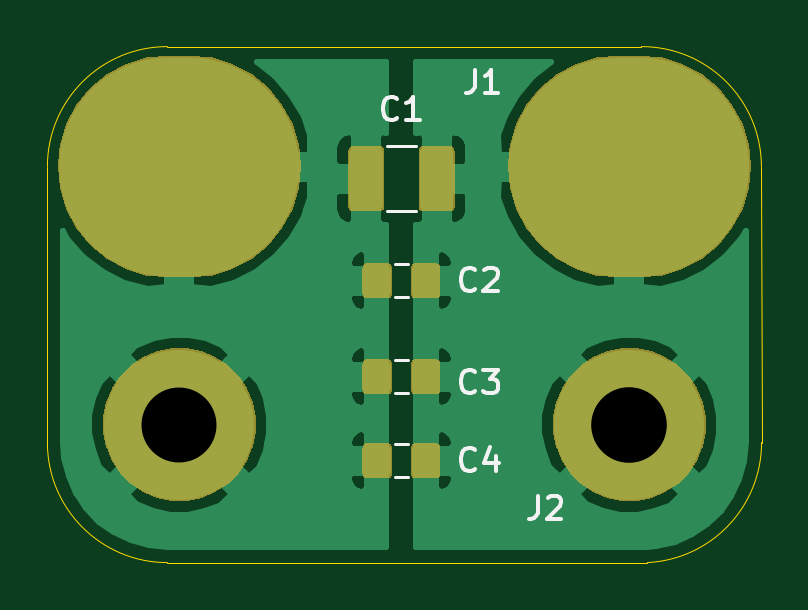
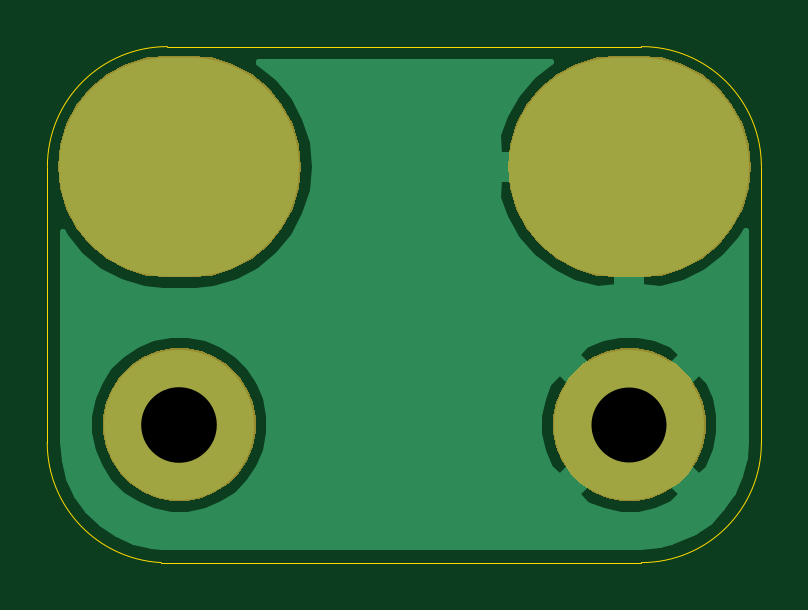
Circuit board: 11 layer files. Board 30.2 x 21.8 mm.
- bottom_copper: BindingPost_PCB-B_Cu.gbr (8174 bytes)
- bottom_mask: BindingPost_PCB-B_Mask.gbr (5067 bytes)
- paste: BindingPost_PCB-B_Paste.gbr (497 bytes)
- bottom_silk: BindingPost_PCB-B_SilkS.gbr (498 bytes)
- outline: BindingPost_PCB-Edge_Cuts.gbr (918 bytes)
- top_copper: BindingPost_PCB-F_Cu.gbr (36791 bytes)
- top_mask: BindingPost_PCB-F_Mask.gbr (12360 bytes)
- paste: BindingPost_PCB-F_Paste.gbr (13681 bytes)
- top_silk: BindingPost_PCB-F_SilkS.gbr (4012 bytes)
- drill: BindingPost_PCB-NPTH.drl (271 bytes)
- drill: BindingPost_PCB-PTH.drl (418 bytes)

=== bottom_copper: BindingPost_PCB-B_Cu.gbr (8174 bytes, source omitted) ===
=== bottom_mask: BindingPost_PCB-B_Mask.gbr ===
G04 #@! TF.GenerationSoftware,KiCad,Pcbnew,(5.1.5)-3*
G04 #@! TF.CreationDate,2021-08-01T09:21:07-04:00*
G04 #@! TF.ProjectId,BindingPost_PCB,42696e64-696e-4675-906f-73745f504342,rev?*
G04 #@! TF.SameCoordinates,Original*
G04 #@! TF.FileFunction,Soldermask,Bot*
G04 #@! TF.FilePolarity,Negative*
%FSLAX46Y46*%
G04 Gerber Fmt 4.6, Leading zero omitted, Abs format (unit mm)*
G04 Created by KiCad (PCBNEW (5.1.5)-3) date 2021-08-01 09:21:07*
%MOMM*%
%LPD*%
G04 APERTURE LIST*
%ADD10C,0.100000*%
G04 APERTURE END LIST*
D10*
G36*
X25832988Y-12899973D02*
G01*
X26420082Y-13143155D01*
X26420084Y-13143156D01*
X26948455Y-13496202D01*
X27397798Y-13945545D01*
X27750844Y-14473916D01*
X27750845Y-14473918D01*
X27994027Y-15061012D01*
X28118000Y-15684265D01*
X28118000Y-16319735D01*
X27994027Y-16942988D01*
X27750845Y-17530082D01*
X27750844Y-17530084D01*
X27397798Y-18058455D01*
X26948455Y-18507798D01*
X26420084Y-18860844D01*
X26420083Y-18860845D01*
X26420082Y-18860845D01*
X25832988Y-19104027D01*
X25209735Y-19228000D01*
X24574265Y-19228000D01*
X23951012Y-19104027D01*
X23363918Y-18860845D01*
X23363917Y-18860845D01*
X23363916Y-18860844D01*
X22835545Y-18507798D01*
X22386202Y-18058455D01*
X22033156Y-17530084D01*
X22033155Y-17530082D01*
X21789973Y-16942988D01*
X21666000Y-16319735D01*
X21666000Y-15684265D01*
X21789973Y-15061012D01*
X22033155Y-14473918D01*
X22033156Y-14473916D01*
X22386202Y-13945545D01*
X22835545Y-13496202D01*
X23363916Y-13143156D01*
X23363918Y-13143155D01*
X23951012Y-12899973D01*
X24574265Y-12776000D01*
X25209735Y-12776000D01*
X25832988Y-12899973D01*
G37*
G36*
X6782988Y-12899973D02*
G01*
X7370082Y-13143155D01*
X7370084Y-13143156D01*
X7898455Y-13496202D01*
X8347798Y-13945545D01*
X8700844Y-14473916D01*
X8700845Y-14473918D01*
X8944027Y-15061012D01*
X9068000Y-15684265D01*
X9068000Y-16319735D01*
X8944027Y-16942988D01*
X8700845Y-17530082D01*
X8700844Y-17530084D01*
X8347798Y-18058455D01*
X7898455Y-18507798D01*
X7370084Y-18860844D01*
X7370083Y-18860845D01*
X7370082Y-18860845D01*
X6782988Y-19104027D01*
X6159735Y-19228000D01*
X5524265Y-19228000D01*
X4901012Y-19104027D01*
X4313918Y-18860845D01*
X4313917Y-18860845D01*
X4313916Y-18860844D01*
X3785545Y-18507798D01*
X3336202Y-18058455D01*
X2983156Y-17530084D01*
X2983155Y-17530082D01*
X2739973Y-16942988D01*
X2616000Y-16319735D01*
X2616000Y-15684265D01*
X2739973Y-15061012D01*
X2983155Y-14473918D01*
X2983156Y-14473916D01*
X3336202Y-13945545D01*
X3785545Y-13496202D01*
X4313916Y-13143156D01*
X4313918Y-13143155D01*
X4901012Y-12899973D01*
X5524265Y-12776000D01*
X6159735Y-12776000D01*
X6782988Y-12899973D01*
G37*
G36*
X26025717Y-438707D02*
G01*
X26255214Y-461310D01*
X27138623Y-729290D01*
X27138626Y-729291D01*
X27952773Y-1164461D01*
X27952776Y-1164463D01*
X27952777Y-1164464D01*
X28666390Y-1750110D01*
X29252036Y-2463723D01*
X29252039Y-2463727D01*
X29687209Y-3277874D01*
X29955190Y-4161287D01*
X30045675Y-5080000D01*
X29955190Y-5998713D01*
X29687209Y-6882126D01*
X29252039Y-7696273D01*
X29252037Y-7696276D01*
X29252036Y-7696277D01*
X28666390Y-8409890D01*
X27952777Y-8995536D01*
X27952773Y-8995539D01*
X27138626Y-9430709D01*
X27138623Y-9430710D01*
X26255214Y-9698690D01*
X26025717Y-9721293D01*
X25566726Y-9766500D01*
X24217274Y-9766500D01*
X23758283Y-9721293D01*
X23528786Y-9698690D01*
X22645377Y-9430710D01*
X22645374Y-9430709D01*
X21831227Y-8995539D01*
X21831223Y-8995536D01*
X21117610Y-8409890D01*
X20531964Y-7696277D01*
X20531963Y-7696276D01*
X20531961Y-7696273D01*
X20096791Y-6882126D01*
X19828810Y-5998713D01*
X19738325Y-5080000D01*
X19828810Y-4161287D01*
X20096791Y-3277874D01*
X20531961Y-2463727D01*
X20531964Y-2463723D01*
X21117610Y-1750110D01*
X21831223Y-1164464D01*
X21831224Y-1164463D01*
X21831227Y-1164461D01*
X22645374Y-729291D01*
X22645377Y-729290D01*
X23528786Y-461310D01*
X23758283Y-438707D01*
X24217274Y-393500D01*
X25566726Y-393500D01*
X26025717Y-438707D01*
G37*
G36*
X6975717Y-438707D02*
G01*
X7205214Y-461310D01*
X8088623Y-729290D01*
X8088626Y-729291D01*
X8902773Y-1164461D01*
X8902776Y-1164463D01*
X8902777Y-1164464D01*
X9616390Y-1750110D01*
X10202036Y-2463723D01*
X10202039Y-2463727D01*
X10637209Y-3277874D01*
X10905190Y-4161287D01*
X10995675Y-5080000D01*
X10905190Y-5998713D01*
X10637209Y-6882126D01*
X10202039Y-7696273D01*
X10202037Y-7696276D01*
X10202036Y-7696277D01*
X9616390Y-8409890D01*
X8902777Y-8995536D01*
X8902773Y-8995539D01*
X8088626Y-9430709D01*
X8088623Y-9430710D01*
X7205214Y-9698690D01*
X6975717Y-9721293D01*
X6516726Y-9766500D01*
X5167274Y-9766500D01*
X4708283Y-9721293D01*
X4478786Y-9698690D01*
X3595377Y-9430710D01*
X3595374Y-9430709D01*
X2781227Y-8995539D01*
X2781223Y-8995536D01*
X2067610Y-8409890D01*
X1481964Y-7696277D01*
X1481963Y-7696276D01*
X1481961Y-7696273D01*
X1046791Y-6882126D01*
X778810Y-5998713D01*
X688325Y-5080000D01*
X778810Y-4161287D01*
X1046791Y-3277874D01*
X1481961Y-2463727D01*
X1481964Y-2463723D01*
X2067610Y-1750110D01*
X2781223Y-1164464D01*
X2781224Y-1164463D01*
X2781227Y-1164461D01*
X3595374Y-729291D01*
X3595377Y-729290D01*
X4478786Y-461310D01*
X4708283Y-438707D01*
X5167274Y-393500D01*
X6516726Y-393500D01*
X6975717Y-438707D01*
G37*
M02*

=== paste: BindingPost_PCB-B_Paste.gbr ===
G04 #@! TF.GenerationSoftware,KiCad,Pcbnew,(5.1.5)-3*
G04 #@! TF.CreationDate,2021-08-01T09:21:07-04:00*
G04 #@! TF.ProjectId,BindingPost_PCB,42696e64-696e-4675-906f-73745f504342,rev?*
G04 #@! TF.SameCoordinates,Original*
G04 #@! TF.FileFunction,Paste,Bot*
G04 #@! TF.FilePolarity,Positive*
%FSLAX46Y46*%
G04 Gerber Fmt 4.6, Leading zero omitted, Abs format (unit mm)*
G04 Created by KiCad (PCBNEW (5.1.5)-3) date 2021-08-01 09:21:07*
%MOMM*%
%LPD*%
G04 APERTURE LIST*
G04 APERTURE END LIST*
M02*

=== bottom_silk: BindingPost_PCB-B_SilkS.gbr ===
G04 #@! TF.GenerationSoftware,KiCad,Pcbnew,(5.1.5)-3*
G04 #@! TF.CreationDate,2021-08-01T09:21:07-04:00*
G04 #@! TF.ProjectId,BindingPost_PCB,42696e64-696e-4675-906f-73745f504342,rev?*
G04 #@! TF.SameCoordinates,Original*
G04 #@! TF.FileFunction,Legend,Bot*
G04 #@! TF.FilePolarity,Positive*
%FSLAX46Y46*%
G04 Gerber Fmt 4.6, Leading zero omitted, Abs format (unit mm)*
G04 Created by KiCad (PCBNEW (5.1.5)-3) date 2021-08-01 09:21:07*
%MOMM*%
%LPD*%
G04 APERTURE LIST*
G04 APERTURE END LIST*
M02*

=== outline: BindingPost_PCB-Edge_Cuts.gbr ===
G04 #@! TF.GenerationSoftware,KiCad,Pcbnew,(5.1.5)-3*
G04 #@! TF.CreationDate,2021-08-01T09:21:07-04:00*
G04 #@! TF.ProjectId,BindingPost_PCB,42696e64-696e-4675-906f-73745f504342,rev?*
G04 #@! TF.SameCoordinates,Original*
G04 #@! TF.FileFunction,Profile,NP*
%FSLAX46Y46*%
G04 Gerber Fmt 4.6, Leading zero omitted, Abs format (unit mm)*
G04 Created by KiCad (PCBNEW (5.1.5)-3) date 2021-08-01 09:21:07*
%MOMM*%
%LPD*%
G04 APERTURE LIST*
%ADD10C,0.050000*%
G04 APERTURE END LIST*
D10*
X25400000Y0D02*
G75*
G02X30480000Y-5080000I0J-5080000D01*
G01*
X254000Y-5080000D02*
X254000Y-16764000D01*
X30486346Y-16764000D02*
G75*
G02X25654000Y-21844000I-5086346J0D01*
G01*
X5334000Y-21844000D02*
G75*
G02X254000Y-16764000I0J5080000D01*
G01*
X25400000Y0D02*
X5334000Y0D01*
X254000Y-5080000D02*
G75*
G02X5334000Y0I5080000J0D01*
G01*
X30486346Y-16764000D02*
X30480000Y-5080000D01*
X5334000Y-21844000D02*
X25654000Y-21844000D01*
M02*

=== top_copper: BindingPost_PCB-F_Cu.gbr (36791 bytes, source omitted) ===
=== top_mask: BindingPost_PCB-F_Mask.gbr (12360 bytes, source omitted) ===
=== paste: BindingPost_PCB-F_Paste.gbr (13681 bytes, source omitted) ===
=== top_silk: BindingPost_PCB-F_SilkS.gbr ===
G04 #@! TF.GenerationSoftware,KiCad,Pcbnew,(5.1.5)-3*
G04 #@! TF.CreationDate,2021-08-01T09:21:07-04:00*
G04 #@! TF.ProjectId,BindingPost_PCB,42696e64-696e-4675-906f-73745f504342,rev?*
G04 #@! TF.SameCoordinates,Original*
G04 #@! TF.FileFunction,Legend,Top*
G04 #@! TF.FilePolarity,Positive*
%FSLAX46Y46*%
G04 Gerber Fmt 4.6, Leading zero omitted, Abs format (unit mm)*
G04 Created by KiCad (PCBNEW (5.1.5)-3) date 2021-08-01 09:21:07*
%MOMM*%
%LPD*%
G04 APERTURE LIST*
%ADD10C,0.120000*%
%ADD11C,0.150000*%
G04 APERTURE END LIST*
D10*
X15842064Y-6948000D02*
X14637936Y-6948000D01*
X15842064Y-4228000D02*
X14637936Y-4228000D01*
X15501252Y-10616000D02*
X14978748Y-10616000D01*
X15501252Y-9196000D02*
X14978748Y-9196000D01*
X15501252Y-13260000D02*
X14978748Y-13260000D01*
X15501252Y-14680000D02*
X14978748Y-14680000D01*
X15501252Y-18236000D02*
X14978748Y-18236000D01*
X15501252Y-16816000D02*
X14978748Y-16816000D01*
D11*
X21002666Y-19010380D02*
X21002666Y-19724666D01*
X20955047Y-19867523D01*
X20859809Y-19962761D01*
X20716952Y-20010380D01*
X20621714Y-20010380D01*
X21431238Y-19105619D02*
X21478857Y-19058000D01*
X21574095Y-19010380D01*
X21812190Y-19010380D01*
X21907428Y-19058000D01*
X21955047Y-19105619D01*
X22002666Y-19200857D01*
X22002666Y-19296095D01*
X21955047Y-19438952D01*
X21383619Y-20010380D01*
X22002666Y-20010380D01*
X18335666Y-976380D02*
X18335666Y-1690666D01*
X18288047Y-1833523D01*
X18192809Y-1928761D01*
X18049952Y-1976380D01*
X17954714Y-1976380D01*
X19335666Y-1976380D02*
X18764238Y-1976380D01*
X19049952Y-1976380D02*
X19049952Y-976380D01*
X18954714Y-1119238D01*
X18859476Y-1214476D01*
X18764238Y-1262095D01*
X15073333Y-3024142D02*
X15025714Y-3071761D01*
X14882857Y-3119380D01*
X14787619Y-3119380D01*
X14644761Y-3071761D01*
X14549523Y-2976523D01*
X14501904Y-2881285D01*
X14454285Y-2690809D01*
X14454285Y-2547952D01*
X14501904Y-2357476D01*
X14549523Y-2262238D01*
X14644761Y-2167000D01*
X14787619Y-2119380D01*
X14882857Y-2119380D01*
X15025714Y-2167000D01*
X15073333Y-2214619D01*
X16025714Y-3119380D02*
X15454285Y-3119380D01*
X15740000Y-3119380D02*
X15740000Y-2119380D01*
X15644761Y-2262238D01*
X15549523Y-2357476D01*
X15454285Y-2405095D01*
X18375333Y-10263142D02*
X18327714Y-10310761D01*
X18184857Y-10358380D01*
X18089619Y-10358380D01*
X17946761Y-10310761D01*
X17851523Y-10215523D01*
X17803904Y-10120285D01*
X17756285Y-9929809D01*
X17756285Y-9786952D01*
X17803904Y-9596476D01*
X17851523Y-9501238D01*
X17946761Y-9406000D01*
X18089619Y-9358380D01*
X18184857Y-9358380D01*
X18327714Y-9406000D01*
X18375333Y-9453619D01*
X18756285Y-9453619D02*
X18803904Y-9406000D01*
X18899142Y-9358380D01*
X19137238Y-9358380D01*
X19232476Y-9406000D01*
X19280095Y-9453619D01*
X19327714Y-9548857D01*
X19327714Y-9644095D01*
X19280095Y-9786952D01*
X18708666Y-10358380D01*
X19327714Y-10358380D01*
X18375333Y-14581142D02*
X18327714Y-14628761D01*
X18184857Y-14676380D01*
X18089619Y-14676380D01*
X17946761Y-14628761D01*
X17851523Y-14533523D01*
X17803904Y-14438285D01*
X17756285Y-14247809D01*
X17756285Y-14104952D01*
X17803904Y-13914476D01*
X17851523Y-13819238D01*
X17946761Y-13724000D01*
X18089619Y-13676380D01*
X18184857Y-13676380D01*
X18327714Y-13724000D01*
X18375333Y-13771619D01*
X18708666Y-13676380D02*
X19327714Y-13676380D01*
X18994380Y-14057333D01*
X19137238Y-14057333D01*
X19232476Y-14104952D01*
X19280095Y-14152571D01*
X19327714Y-14247809D01*
X19327714Y-14485904D01*
X19280095Y-14581142D01*
X19232476Y-14628761D01*
X19137238Y-14676380D01*
X18851523Y-14676380D01*
X18756285Y-14628761D01*
X18708666Y-14581142D01*
X18375333Y-17883142D02*
X18327714Y-17930761D01*
X18184857Y-17978380D01*
X18089619Y-17978380D01*
X17946761Y-17930761D01*
X17851523Y-17835523D01*
X17803904Y-17740285D01*
X17756285Y-17549809D01*
X17756285Y-17406952D01*
X17803904Y-17216476D01*
X17851523Y-17121238D01*
X17946761Y-17026000D01*
X18089619Y-16978380D01*
X18184857Y-16978380D01*
X18327714Y-17026000D01*
X18375333Y-17073619D01*
X19232476Y-17311714D02*
X19232476Y-17978380D01*
X18994380Y-16930761D02*
X18756285Y-17645047D01*
X19375333Y-17645047D01*
M02*

=== drill: BindingPost_PCB-NPTH.drl ===
M48
; DRILL file {KiCad (5.1.5)-3} date 8/1/2021 9:21:11 AM
; FORMAT={-:-/ absolute / inch / decimal}
; #@! TF.CreationDate,2021-08-01T09:21:11-04:00
; #@! TF.GenerationSoftware,Kicad,Pcbnew,(5.1.5)-3
; #@! TF.FileFunction,NonPlated,1,2,NPTH
FMAT,2
INCH
%
G90
G05
T0
M30

=== drill: BindingPost_PCB-PTH.drl ===
M48
; DRILL file {KiCad (5.1.5)-3} date 8/1/2021 9:21:11 AM
; FORMAT={-:-/ absolute / inch / decimal}
; #@! TF.CreationDate,2021-08-01T09:21:11-04:00
; #@! TF.GenerationSoftware,Kicad,Pcbnew,(5.1.5)-3
; #@! TF.FileFunction,Plated,1,2,PTH
FMAT,2
INCH
T1C0.1250
T2C0.1260
T3C0.1650
%
G90
G05
T1
X0.23Y-0.63
T2
X0.98Y-0.63
T3
G00X0.2725Y-0.2
M15
G01X0.1875Y-0.2
M16
G05
G00X1.0225Y-0.2
M15
G01X0.9375Y-0.2
M16
G05
T0
M30

